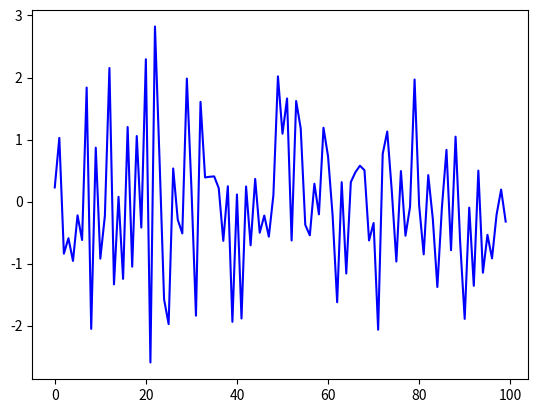

The matplotlib source for this figure:
import numpy as np
import matplotlib.pyplot as plt
from tqdm import tqdm

def generate_random_numbers():
    np.random.seed(25)
    num_numbers = 100
    random_numbers = np.random.normal(0, 1, num_numbers)
    for _ in tqdm(range(num_numbers), desc="Generating data", unit="number"):
        np.random.normal()

    return random_numbers

def plot_data(random_numbers):
    plt.plot(random_numbers, linestyle='-', color='b', label='Random Numbers')
    plt.show()


def main():
    random_numbers = generate_random_numbers()
    print("Generated data:")
    input("Press Enter to proceed.")
    graf = plot_data(random_numbers)

main()
